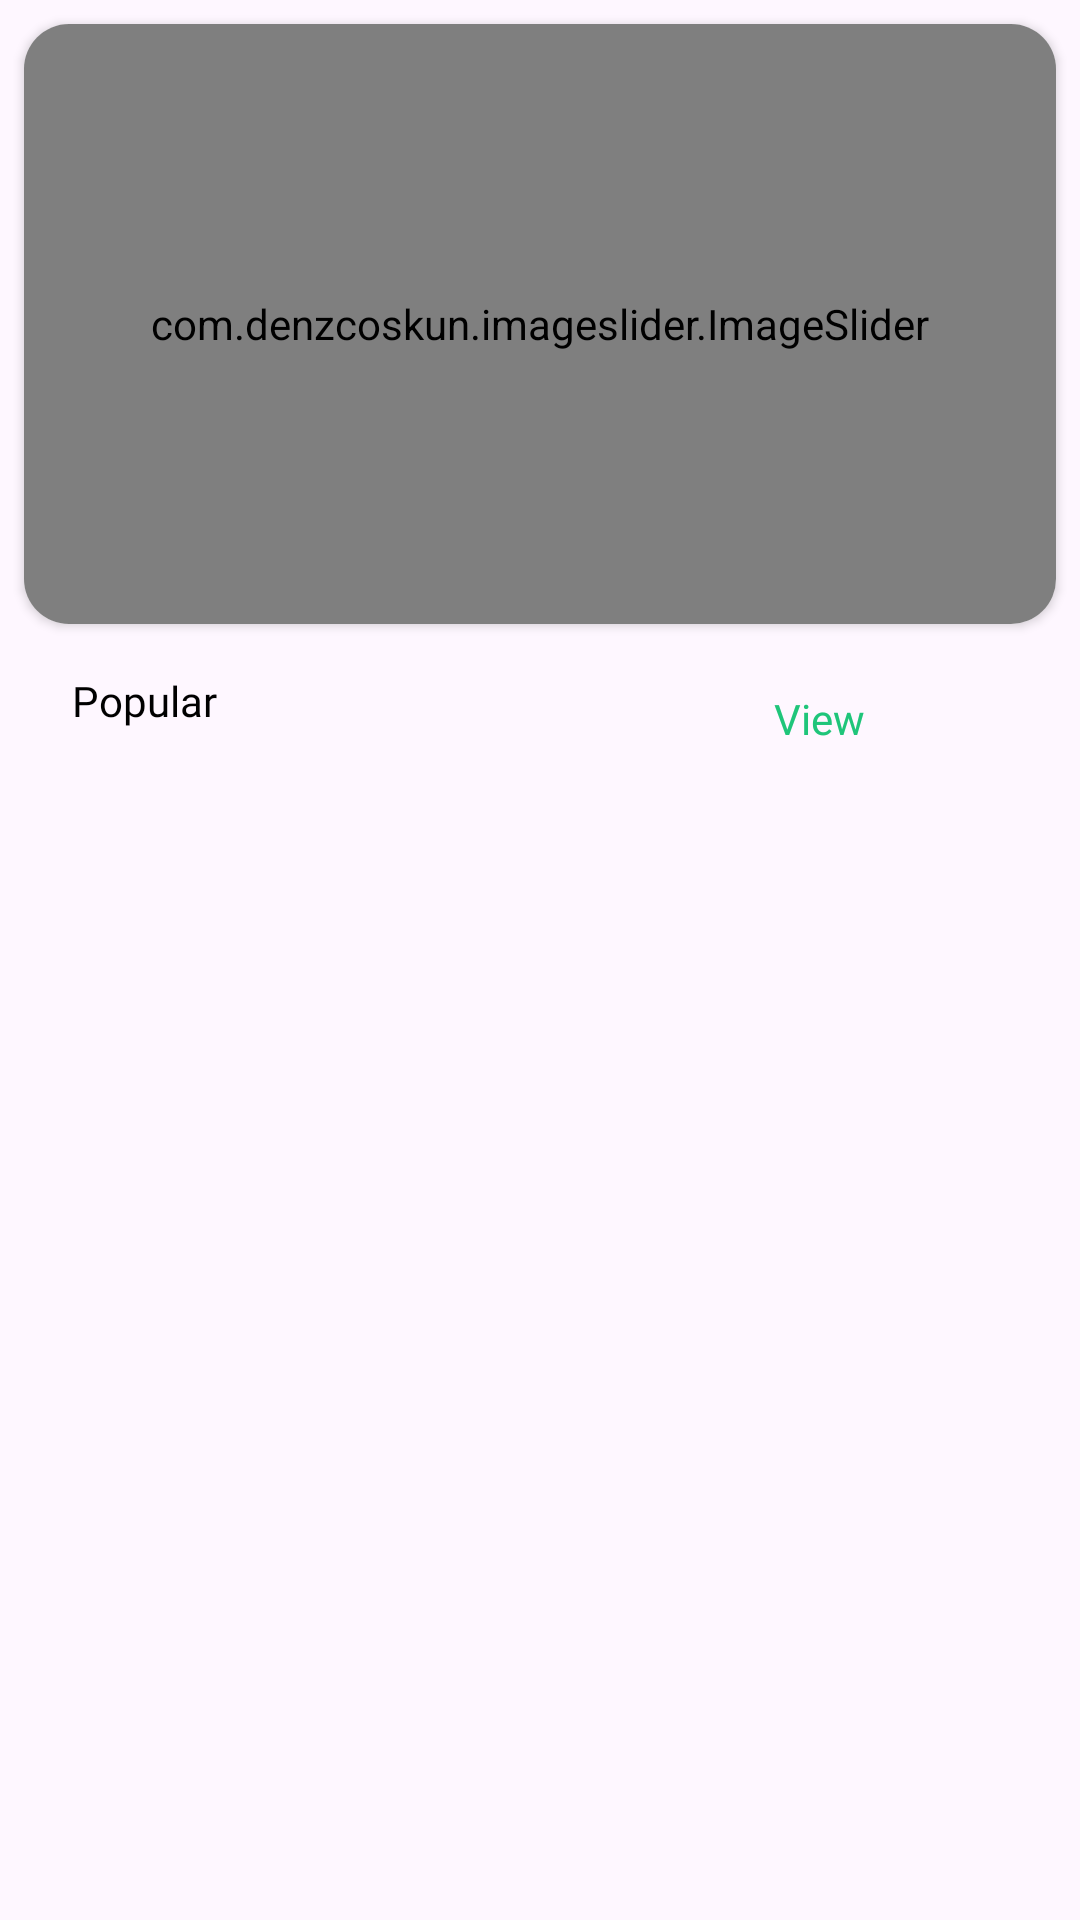

Produce the Android XML layout that renders to this screen, including the resource entries it uses.
<!-- AndroidManifest.xml: application theme Theme.FoodyMind -->
<!-- res/layout/fragment_home.xml -->
<?xml version="1.0" encoding="utf-8"?>
<androidx.constraintlayout.widget.ConstraintLayout xmlns:android="http://schemas.android.com/apk/res/android"
    xmlns:app="http://schemas.android.com/apk/res-auto"
    xmlns:tools="http://schemas.android.com/tools"
    android:layout_width="match_parent"
    android:layout_height="match_parent"
    tools:context=".Fragment.HomeFragment">

    <androidx.cardview.widget.CardView
        android:id="@+id/cardView"
        android:layout_width="0dp"
        android:layout_height="200dp"
        android:layout_marginStart="8dp"
        android:layout_marginTop="8dp"
        android:layout_marginEnd="8dp"
        app:cardCornerRadius="15dp"
        app:layout_constraintStart_toStartOf="parent"
        app:layout_constraintEnd_toEndOf="parent"
        app:layout_constraintTop_toTopOf="parent">

        <com.denzcoskun.imageslider.ImageSlider
            android:id="@+id/image_slider"
            android:layout_width="match_parent"
            android:layout_height="match_parent"
            app:iss_auto_cycle="true"
            app:iss_delay="3000"
            app:iss_no_dots="true"
            app:iss_period="3000"
            app:iss_text_align="CENTER" />
    </androidx.cardview.widget.CardView>

    <TextView
        android:id="@+id/textView10"
        android:layout_width="80dp"
        android:layout_height="30dp"
        android:layout_marginStart="8dp"
        android:layout_marginTop="16dp"
        android:elevation="5dp"
        android:fontFamily="@font/yonsungregular"
        android:text="Popular"
        android:textAlignment="center"
        android:textColor="@color/black"
        app:layout_constraintStart_toStartOf="parent"
        app:layout_constraintTop_toBottomOf="@id/cardView" />

    <TextView
        android:id="@+id/VIewMore"
        android:layout_width="80dp"
        android:layout_height="28dp"
        android:layout_marginTop="16dp"
        android:layout_marginEnd="32dp"
        android:background="@drawable/textviewshape"
        android:elevation="5dp"
        android:fontFamily="@font/yonsungregular"
        android:padding="6dp"
        android:paddingStart="10dp"
        android:text="View More"
        android:textColor="@color/textColor"
        app:layout_constraintEnd_toEndOf="parent"
        app:layout_constraintTop_toBottomOf="@id/cardView" />

    <androidx.recyclerview.widget.RecyclerView
        android:id="@+id/PopularRecyclerView"
        android:layout_width="0dp"
        android:layout_height="0dp"
        android:layout_marginStart="8dp"
        android:layout_marginTop="8dp"
        android:layout_marginEnd="8dp"
        app:layoutManager="androidx.recyclerview.widget.LinearLayoutManager"
        app:layout_constraintBottom_toBottomOf="parent"
        app:layout_constraintEnd_toEndOf="parent"
        app:layout_constraintHorizontal_bias="0.0"
        app:layout_constraintStart_toStartOf="parent"
        app:layout_constraintTop_toBottomOf="@id/VIewMore"
        app:layout_constraintVertical_bias="0.0"
        tools:listitem="@layout/popular_item" />

</androidx.constraintlayout.widget.ConstraintLayout>
<!-- res/layout/popular_item.xml (included above) -->
<?xml version="1.0" encoding="utf-8"?>
<androidx.constraintlayout.widget.ConstraintLayout
    xmlns:android="http://schemas.android.com/apk/res/android"
    xmlns:app="http://schemas.android.com/apk/res-auto"
    xmlns:tools="http://schemas.android.com/tools"
    android:layout_width="match_parent"
    android:layout_height="wrap_content">

    <androidx.cardview.widget.CardView
        android:layout_width="0dp"
        android:layout_height="120dp"
        android:layout_margin="8dp"
        android:layout_marginStart="16dp"
        android:layout_marginTop="16dp"
        android:layout_marginEnd="16dp"
        android:elevation="8dp"
        app:cardCornerRadius="22dp"
        app:cardElevation="6dp"
        app:layout_constraintBottom_toBottomOf="parent"
        app:layout_constraintEnd_toEndOf="parent"
        app:layout_constraintStart_toStartOf="parent"
        app:layout_constraintTop_toTopOf="parent">

        <androidx.constraintlayout.widget.ConstraintLayout
            android:layout_width="match_parent"
            android:layout_height="match_parent">

            <ImageView
                android:id="@+id/Popularimage"
                android:layout_width="64dp"
                android:layout_height="64dp"
                android:layout_marginStart="10dp"
                android:scaleType="centerCrop"
                app:layout_constraintBottom_toBottomOf="parent"
                app:layout_constraintStart_toStartOf="parent"
                app:layout_constraintTop_toTopOf="parent"
                tools:srcCompat="@tools:sample/avatars" />

            <TextView
                android:id="@+id/FoodNamePopular"
                android:layout_width="wrap_content"
                android:layout_height="26dp"
                android:layout_marginStart="16dp"
                android:fontFamily="@font/poppins_semi_bold"
                android:text="Food Name"
                android:textSize="16sp"
                android:textStyle="bold"
                app:layout_constraintBottom_toBottomOf="@+id/Popularimage"
                app:layout_constraintStart_toEndOf="@id/Popularimage"
                app:layout_constraintTop_toTopOf="@+id/Popularimage" />

            <TextView
                android:id="@+id/AddToCartPopular"
                android:layout_width="80dp"
                android:layout_height="24dp"
                android:layout_marginEnd="16dp"
                android:layout_marginBottom="16dp"
                android:background="@drawable/addtocartshape"
                android:gravity="center"
                android:text="Add To Cart"
                android:textColor="@android:color/white"
                app:layout_constraintBottom_toBottomOf="parent"
                app:layout_constraintEnd_toEndOf="parent" />

            <TextView
                android:id="@+id/pricePopular"
                android:layout_width="50dp"
                android:layout_height="28dp"
                android:layout_marginBottom="16dp"
                android:gravity="center"
                android:text="$5"
                android:textColor="@color/textColor"
                android:textSize="20sp"
                android:textStyle="bold"
                app:layout_constraintBottom_toTopOf="@+id/AddToCartPopular"
                app:layout_constraintEnd_toEndOf="@+id/AddToCartPopular"
                app:layout_constraintStart_toStartOf="@+id/AddToCartPopular" />

        </androidx.constraintlayout.widget.ConstraintLayout>

    </androidx.cardview.widget.CardView>

</androidx.constraintlayout.widget.ConstraintLayout>
<!-- resources referenced by this layout -->
<resources>
  <color name="black">#FF000000</color>
  <color name="textColor">#1FC57A</color>
  <style name="Theme.FoodyMind" parent="Base.Theme.FoodyMind" />
  <style name="Base.Theme.FoodyMind" parent="Theme.Material3.DayNight.NoActionBar">
          
          
      </style>
</resources>
